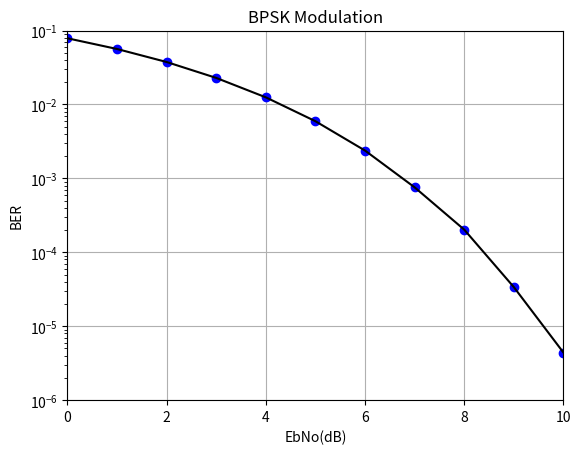

The matplotlib source for this figure:
# -*- coding: utf-8 -*-
"""
Created on Mon Apr 29 16:25:21 2019

[redacted]
"""

from numpy import sqrt
from numpy.random import rand, randn
import matplotlib.pyplot as plt
  
N = 5000000
EbNodB_range = range(0,11)
itr = len(EbNodB_range)
ber = [None]*itr

for n in range (0, itr): 
 
    EbNodB = EbNodB_range[n]   
    EbNo=10.0**(EbNodB/10.0)
    x = 2 * (rand(N) >= 0.5) - 1
    noise_std = 1/sqrt(2*EbNo)
    y = x + noise_std * randn(N)
    y_d = 2 * (y >= 0) - 1
    errors = (x != y_d).sum()
    ber[n] = 1.0 * errors / N
    
    print ("EbNodB:", EbNodB)
    print ("Error bits:", errors)
    print ("Error probability:", ber[n])
        
plt.plot(EbNodB_range, ber, 'bo', EbNodB_range, ber, 'k')
plt.axis([0, 10, 1e-6, 0.1])
plt.xscale('linear')
plt.yscale('log')
plt.xlabel('EbNo(dB)')
plt.ylabel('BER')
plt.grid(True)
plt.title('BPSK Modulation')
plt.show()